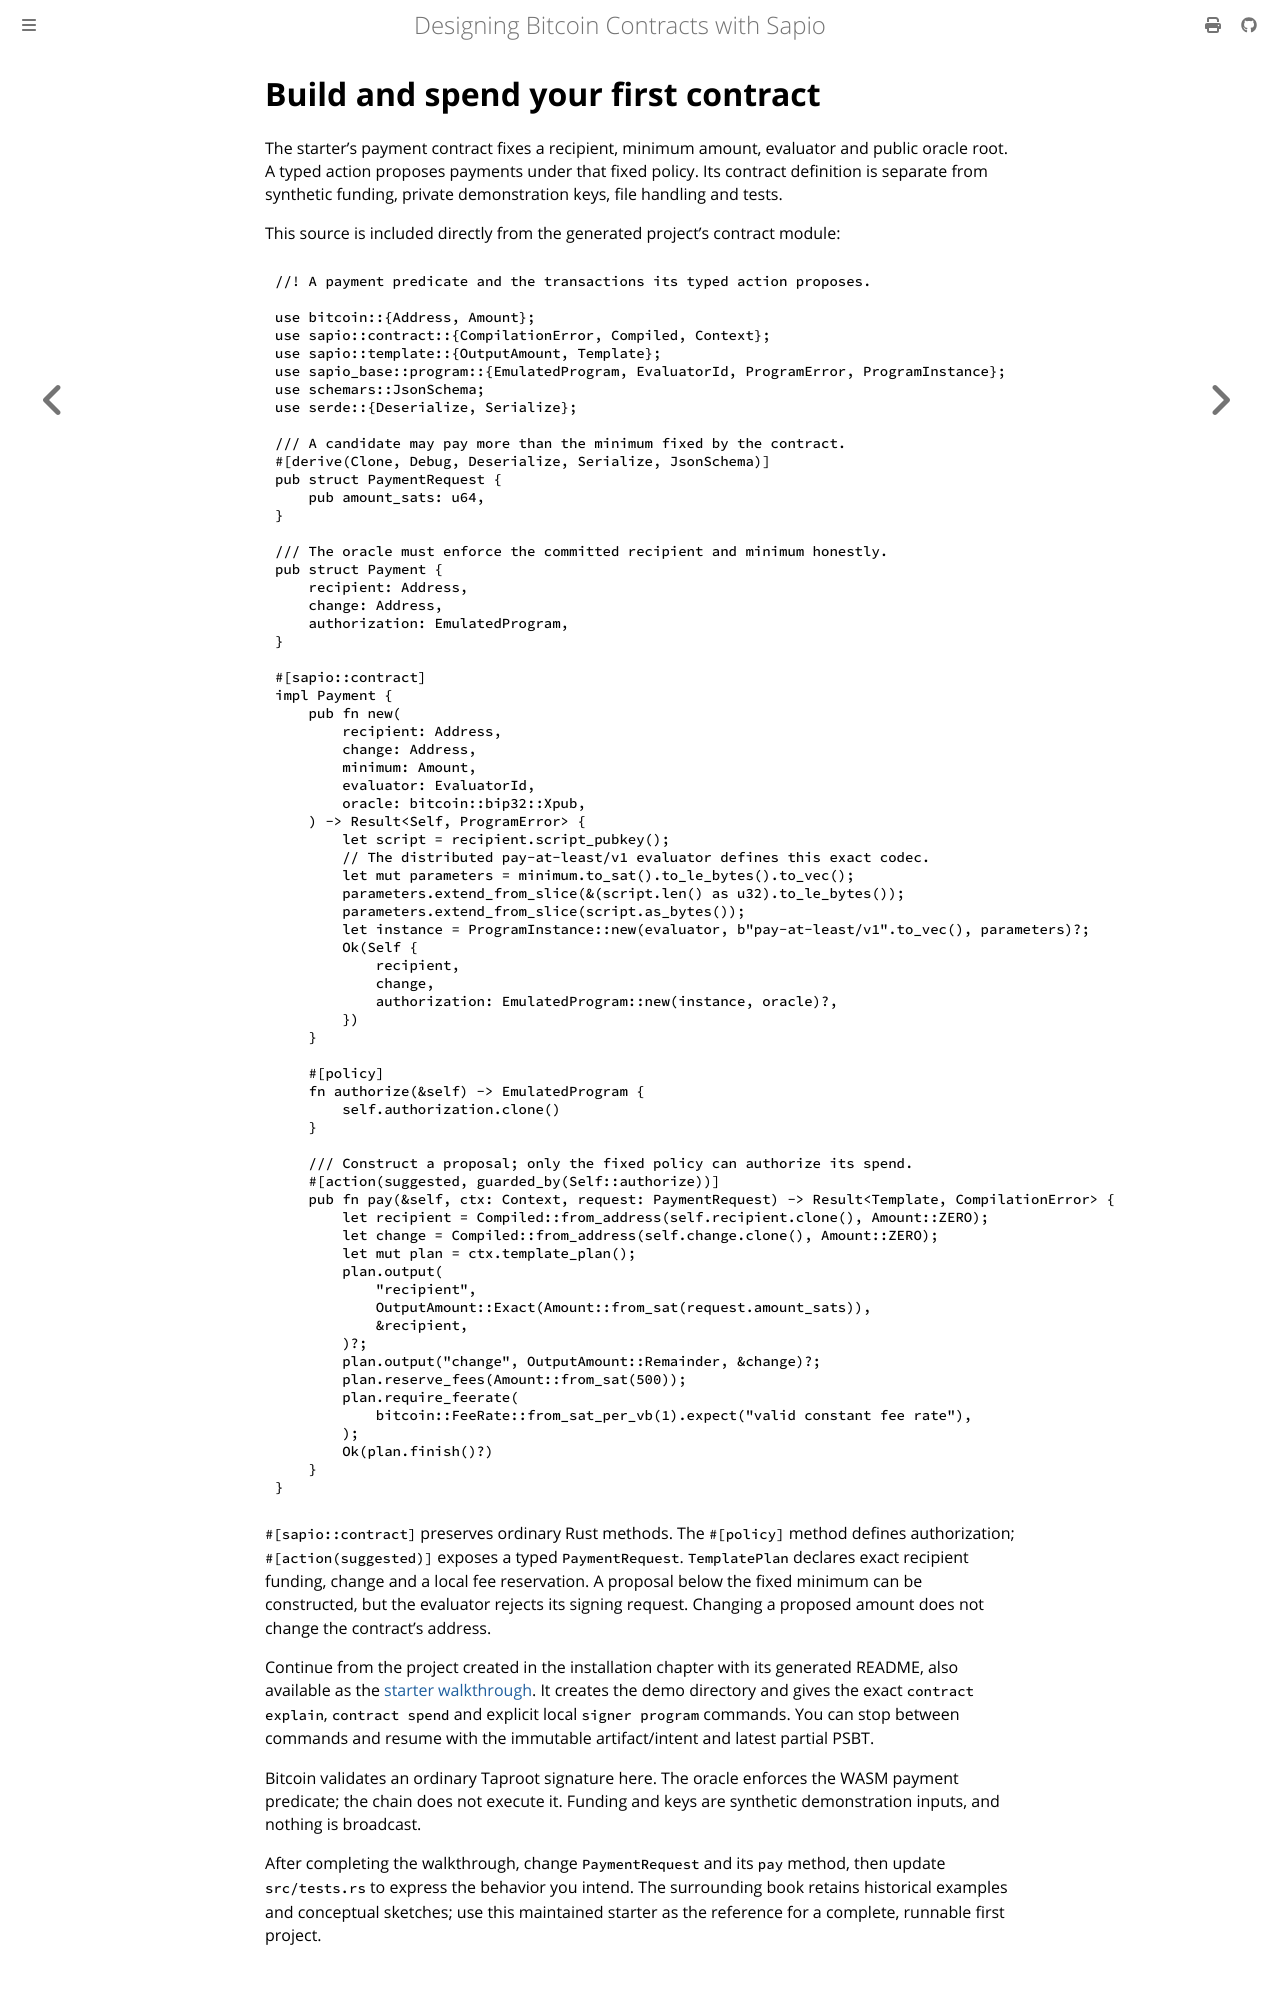

repository: sapio-lang/sapio · page: ch01-03-hello-world.html · generator: mdbook

# Build and spend your first contract

The starter's payment contract fixes a recipient, minimum amount, evaluator and
public oracle root. A typed action proposes payments under that fixed policy.
Its contract definition is separate from synthetic funding, private demonstration
keys, file handling and tests.

This source is included directly from the generated project's contract module:

```rust,ignore
{{#include ../../../cli/templates/starter/src/contract.rs}}
```

`#[sapio::contract]` preserves ordinary Rust methods. The `#[policy]` method
defines authorization; `#[action(suggested)]` exposes a typed `PaymentRequest`.
`TemplatePlan` declares exact recipient funding, change and a local fee
reservation. A proposal below the fixed minimum can be constructed, but the
evaluator rejects its signing request. Changing a proposed amount does not
change the contract's address.

Continue from the project created in the installation chapter with its
generated README, also available as the
[starter walkthrough](https://github.com/sapio-lang/sapio/blob/master/cli/templates/starter/README.md).
It creates the demo directory and gives the exact `contract explain`,
`contract spend` and explicit local
`signer program` commands. You can stop between commands and resume with the
immutable artifact/intent and latest partial PSBT.

Bitcoin validates an ordinary Taproot signature here. The oracle enforces the
WASM payment predicate; the chain does not execute it. Funding and keys are
synthetic demonstration inputs, and nothing is broadcast.
